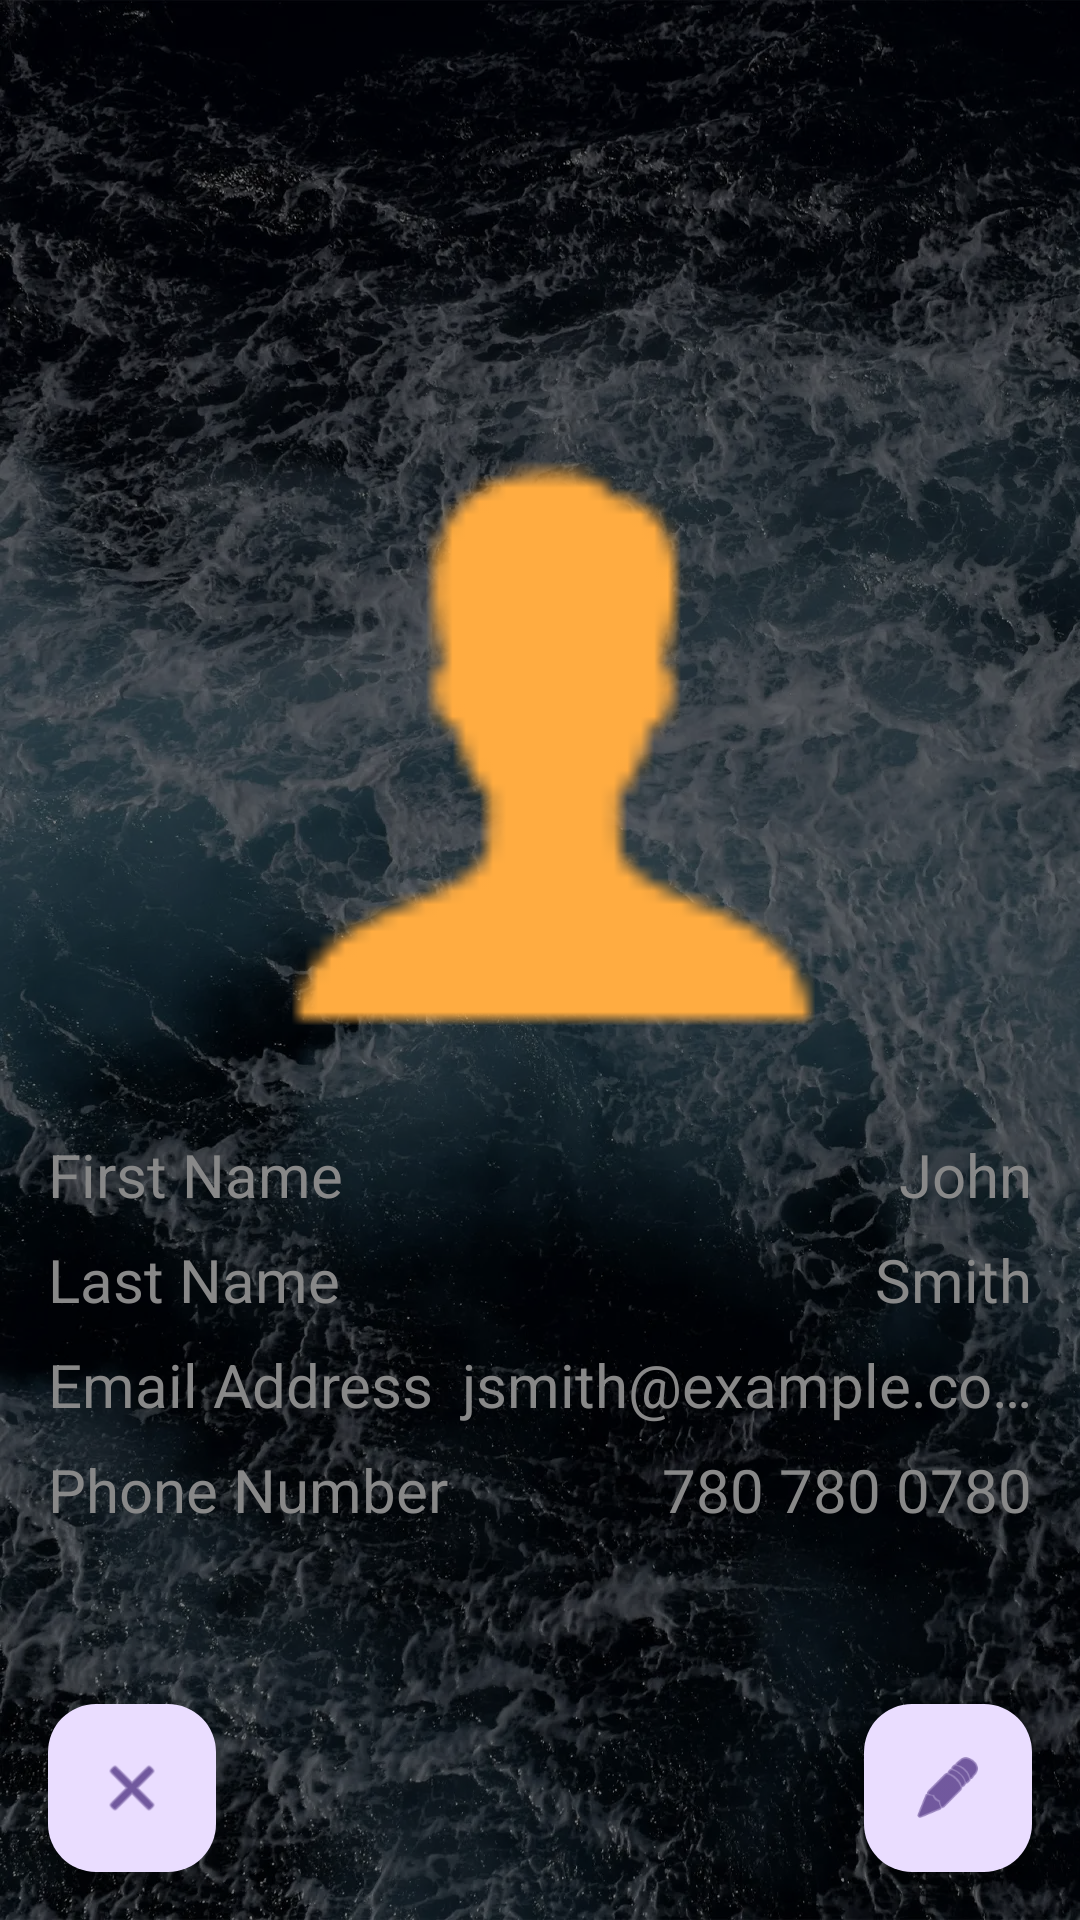

Layout XML and referenced resources for this Android screen:
<!-- AndroidManifest.xml: application theme Theme.Soroban -->
<!-- res/layout/user_profile_view.xml -->
<?xml version="1.0" encoding="utf-8"?>
<androidx.constraintlayout.widget.ConstraintLayout xmlns:android="http://schemas.android.com/apk/res/android"
    xmlns:app="http://schemas.android.com/apk/res-auto"
    xmlns:tools="http://schemas.android.com/tools"
    android:layout_width="match_parent"
    android:layout_height="match_parent"
    android:orientation="vertical">

    <LinearLayout
        android:layout_width="match_parent"
        android:layout_height="match_parent"
        android:gravity="center"
        android:orientation="vertical"
        android:padding="16dp"
        app:layout_constraintBottom_toBottomOf="parent"
        app:layout_constraintEnd_toEndOf="parent"
        app:layout_constraintStart_toStartOf="parent"
        app:layout_constraintTop_toTopOf="parent">

        <ImageView
            android:id="@+id/userProfilePhoto"
            android:layout_width="256dp"
            android:layout_height="256dp"
            android:padding="16dp"
            android:src="@drawable/ic_profile" />

        <LinearLayout
            android:layout_width="match_parent"
            android:layout_height="wrap_content"
            android:layout_marginBottom="8dp"
            android:orientation="horizontal">

            <TextView
                android:id="@+id/user_firstname"
                android:layout_width="136dp"
                android:layout_height="wrap_content"
                android:text="@string/firstNameText"
                android:textColor="@color/text_secondary"
                android:textSize="20sp" />

            <TextView
                android:id="@+id/user_FirstNameField"
                android:layout_width="wrap_content"
                android:layout_height="wrap_content"
                android:layout_weight="1"
                android:ellipsize="end"
                android:maxLines="1"
                android:text="@string/firstNameField"
                android:textAlignment="textEnd"
                android:textColor="@color/text_secondary"
                android:textSize="20sp" />
        </LinearLayout>

        <LinearLayout
            android:layout_width="match_parent"
            android:layout_height="wrap_content"
            android:layout_marginBottom="8dp"
            android:orientation="horizontal">

            <TextView
                android:id="@+id/user_lastname"
                android:layout_width="136dp"
                android:layout_height="wrap_content"
                android:text="@string/lastNameText"
                android:textColor="@color/text_secondary"
                android:textSize="20sp" />

            <TextView
                android:id="@+id/user_LastNameField"
                android:layout_width="wrap_content"
                android:layout_height="wrap_content"
                android:layout_weight="1"
                android:ellipsize="end"
                android:maxLines="1"
                android:text="@string/lastNameField"
                android:textAlignment="textEnd"
                android:textColor="@color/text_secondary"
                android:textSize="20sp" />
        </LinearLayout>

        <LinearLayout
            android:layout_width="match_parent"
            android:layout_height="wrap_content"
            android:layout_marginBottom="8dp"
            android:orientation="horizontal">

            <TextView
                android:id="@+id/user_emailAddress"
                android:layout_width="136dp"
                android:layout_height="wrap_content"
                android:text="@string/emailAddressText"
                android:textColor="@color/text_secondary"
                android:textSize="20sp" />

            <TextView
                android:id="@+id/user_emailAddressField"
                android:layout_width="wrap_content"
                android:layout_height="wrap_content"
                android:layout_weight="1"
                android:ellipsize="end"
                android:maxLines="1"
                android:text="@string/emailAddressField"
                android:textAlignment="textEnd"
                android:textColor="@color/text_secondary"
                android:textSize="20sp" />
        </LinearLayout>

        <LinearLayout
            android:layout_width="match_parent"
            android:layout_height="wrap_content"
            android:layout_marginBottom="8dp"
            android:orientation="horizontal">

            <TextView
                android:id="@+id/user_phoneNumber"
                android:layout_width="136dp"
                android:layout_height="wrap_content"
                android:text="@string/phoneNumberText"
                android:textColor="@color/text_secondary"
                android:textSize="20sp" />

            <TextView
                android:id="@+id/user_phoneNumberField"
                android:layout_width="wrap_content"
                android:layout_height="wrap_content"
                android:layout_weight="1"
                android:ellipsize="end"
                android:maxLines="1"
                android:text="@string/phoneNumberField"
                android:textAlignment="textEnd"
                android:textColor="@color/text_secondary"
                android:textSize="20sp" />
        </LinearLayout>

        <LinearLayout
            android:id="@+id/adminViewDeviceId"
            android:layout_width="match_parent"
            android:layout_height="wrap_content"
            android:orientation="horizontal"
            android:layout_marginBottom="8dp"
            android:visibility="gone">

            <TextView
                android:layout_width="136dp"
                android:layout_height="wrap_content"
                android:text="Device ID"
                android:textColor="@color/text_secondary"
                android:textSize="20sp" />

            <TextView
                android:id="@+id/userDeviceID"
                android:layout_width="wrap_content"
                android:layout_height="wrap_content"
                android:layout_weight="1"
                android:ellipsize="end"
                android:maxLines="1"
                android:text="userDeviceID"
                android:textAlignment="textEnd"
                android:textColor="@color/text_secondary"
                android:textSize="20sp" />
        </LinearLayout>

        <LinearLayout
            android:id="@+id/adminViewFacilityName"
            android:layout_width="match_parent"
            android:layout_height="wrap_content"
            android:orientation="horizontal"
            android:visibility="gone">

            <TextView
                android:layout_width="136dp"
                android:layout_height="wrap_content"
                android:text="Facility Name"
                android:textColor="@color/text_secondary"
                android:textSize="20sp" />

            <TextView
                android:id="@+id/facilityNameAdminTV"
                android:layout_width="wrap_content"
                android:layout_height="wrap_content"
                android:layout_weight="1"
                android:ellipsize="end"
                android:maxLines="1"
                android:text="facility name"
                android:textAlignment="textEnd"
                android:textColor="@color/text_secondary"
                android:textSize="20sp" />
        </LinearLayout>

    </LinearLayout>

    <com.google.android.material.floatingactionbutton.FloatingActionButton
        android:id="@+id/floatingEditButton"
        android:layout_width="wrap_content"
        android:layout_height="wrap_content"
        android:layout_marginEnd="16dp"
        android:layout_marginBottom="16dp"
        android:clickable="true"
        android:src="@android:drawable/ic_menu_edit"
        app:layout_constraintBottom_toBottomOf="parent"
        app:layout_constraintEnd_toEndOf="parent" />

    <Button
        android:id="@+id/delete_profile_btn"
        android:layout_width="193dp"
        android:layout_height="46dp"
        android:text="Delete Profile"
        android:visibility="invisible"
        app:layout_constraintBottom_toBottomOf="parent"
        app:layout_constraintEnd_toEndOf="parent"
        app:layout_constraintStart_toStartOf="parent"
        app:layout_constraintTop_toTopOf="parent"
        app:layout_constraintVertical_bias="0.95" />

    <com.google.android.material.floatingactionbutton.FloatingActionButton
        android:id="@+id/floatingBackButton"
        android:layout_width="wrap_content"
        android:layout_height="wrap_content"
        android:layout_marginStart="16dp"
        android:layout_marginBottom="16dp"
        android:clickable="true"
        android:src="@android:drawable/ic_menu_close_clear_cancel"
        app:layout_constraintBottom_toBottomOf="parent"
        app:layout_constraintStart_toStartOf="parent" />
</androidx.constraintlayout.widget.ConstraintLayout>
<!-- resources referenced by this layout -->
<resources>
  <color name="text_secondary">#888888</color>
  <!-- drawable ic_profile: png bitmap (drawable, 672 bytes) -->
  <string name="emailAddressField">jsmith@example.com</string>
  <string name="emailAddressText">Email Address</string>
  <string name="firstNameField">John</string>
  <string name="firstNameText">First Name</string>
  <string name="lastNameField">Smith</string>
  <string name="lastNameText">Last Name</string>
  <string name="phoneNumberField">780 780 0780</string>
  <string name="phoneNumberText">Phone Number</string>
  <style name="Theme.Soroban" parent="Base.Theme.Soroban" />
  <style name="Base.Theme.Soroban" parent="Theme.Material3.DayNight.NoActionBar">
          
          <item name="android:windowBackground">@drawable/background_drawable</item>
  
          
          <item name="colorPrimary">@color/colorPrimary</item>
          <item name="colorPrimaryDark">@color/colorPrimaryDark</item>
          <item name="colorAccent">@color/colorAccent</item>
  
          
          <item name="android:textColor">#FFFFFF</item>
          <item name="android:textColorPrimary">#FFFFFF</item>
          <item name="android:textColorSecondary">#CCCCCC</item>
      </style>
  <!-- drawable background_drawable (drawable) -->
  <?xml version="1.0" encoding="utf-8"?>
  <layer-list xmlns:android="http://schemas.android.com/apk/res/android">
      <item>
          <bitmap
          android:src = "@drawable/background"
          android:gravity="fill"
          android:tileMode="disabled" /> // Gravity is fill since this image is large
      </item>
      <item>
          <color android:color="#80000000"/>
      </item>
  </layer-list>
  <color name="colorPrimary">#044389</color>
  <color name="colorPrimaryDark">#03356d</color>
  <color name="colorAccent">#81a1c4</color>
  <!-- drawable background: webp bitmap (drawable-hdpi, 74724 bytes) -->
</resources>
